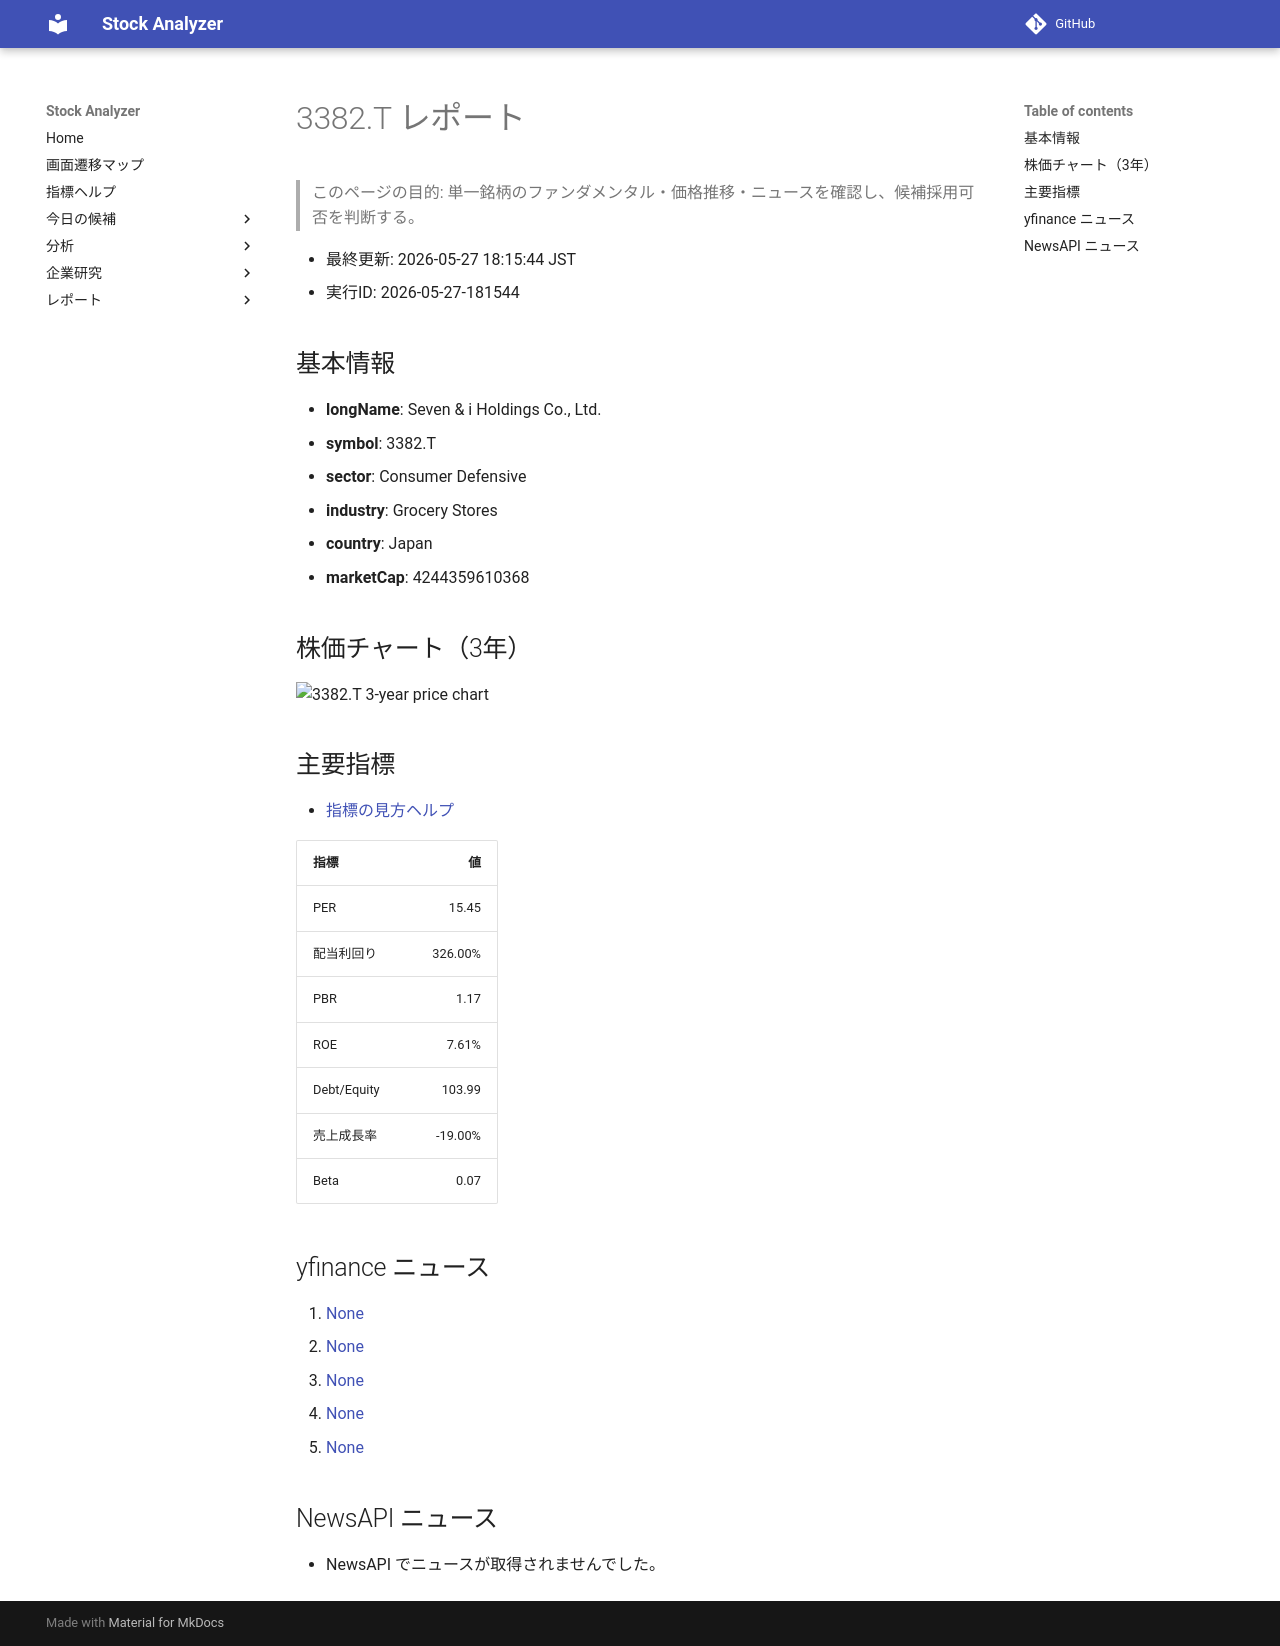

repository: Yumi-note/Making-APP · page: reports/2026-05-27/181544/3382_T/index.html · generator: mkdocs

# 3382.T レポート

> このページの目的: 単一銘柄のファンダメンタル・価格推移・ニュースを確認し、候補採用可否を判断する。

- 最終更新: 2026-05-27 18:15:44 JST
- 実行ID: 2026-05-27-181544

## 基本情報

- **longName**: Seven & i Holdings Co., Ltd.
- **symbol**: 3382.T
- **sector**: Consumer Defensive
- **industry**: Grocery Stores
- **country**: Japan
- **marketCap**: 4244359610368

## 株価チャート（3年）

![3382.T 3-year price chart](3382_T_3y.png)

## 主要指標

- [指標の見方ヘルプ](../../../../indicators.md)

| 指標 | 値 |
|---|---:|
| PER | 15.45 |
| 配当利回り | 326.00% |
| PBR | 1.17 |
| ROE | 7.61% |
| Debt/Equity | 103.99 |
| 売上成長率 | -19.00% |
| Beta | 0.07 |

## yfinance ニュース

1. [None](None)
2. [None](None)
3. [None](None)
4. [None](None)
5. [None](None)

## NewsAPI ニュース

- NewsAPI でニュースが取得されませんでした。
